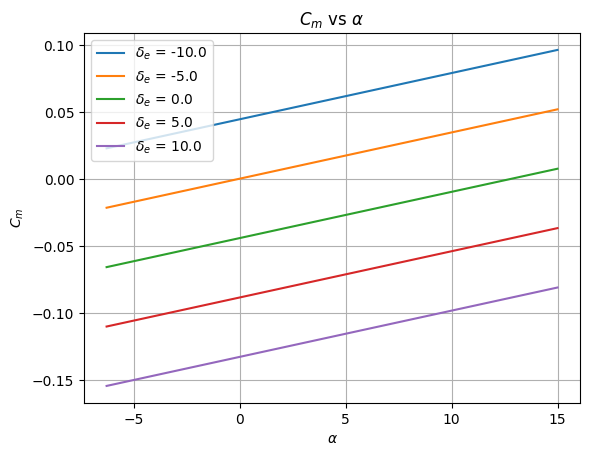
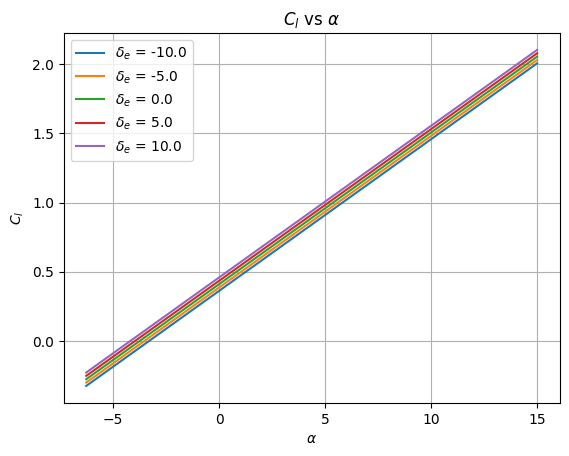
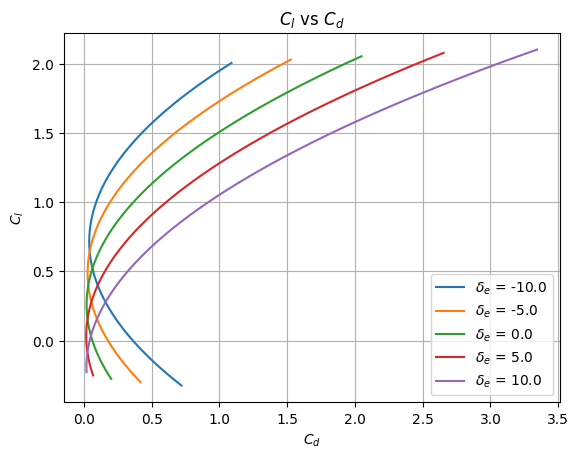

Reproduce these figures in Python, in order.
import numpy as np
import matplotlib.pyplot as plt
import pandas as pd

class super_cub():
    def __init__(self, filename):
        #Wing Parameters
        self.bw = 2.28; self.cw = 0.25; self.Sw = self.bw*self.cw
        self.a2dw = 0.1; self.alpha_0w = -4
        self.ew = 0.9; self.ARw = self.bw**2/self.Sw
        self.a3dw = self.a2dw/(1+(self.a2dw)/(np.pi*self.ew*self.ARw))
       
        self.cd0w = 0.007; self.rw = 0.002; self.Cmw = -0.1

        #Tail Parameters
        self.bt = 0.2; self.ct = 0.1; self.ce = 0.4*self.ct; self.lt = 0.4572
        self.tt = 0.00635; self.St = 0.045401519; self.ARt = self.bt**2/self.St
        self.ih = 0.; self.et = 0.99
        self.a2dt = 0.1; self.alpha_0t = 0 #Ref: http://brennen.caltech.edu/fluidbook/externalflows/lift/flatplateairfoil.pdf
        self.epsilon0 = 0; self.tau_e = 0.7 #Ref: NACA Report 824, 1945, cf/ct = 0.4
        self.a3dt = self.a2dt/(1+(self.a2dt)/(np.pi*self.et*self.ARt))
        self.cd0t = 0.0065; self.rt = 0.0112-self.cd0t

        #Fuselage Parameters
        self.Swetf = 0.32081; self.Vf = 8.4673e-3; 
        self.df = 0.12234; self.lf = 0.72025

        #Vertical Tail Parameters
        self.Swetv = 0.0395/2
        
    def get_nh(self, alpha_deg):
        if alpha_deg<15:
            return 0.9
        else: 
            return 0.9-0.035*(alpha_deg-15)

    def get_fuselage_Cd(self, Re_c):
        """
        Returns the fuselage drag coefficient given the Reynolds number and the altitude.
        """
        
        if Re_c<1e5:
            return (1.328/Re_c**0.5)*(1+(self.df/self.lf)**1.5)+0.11*(self.df/self.lf)
        else:
            return (0.074/Re_c**0.2)*(1+ 1.5*(self.df/self.lf)**1.5 +  7*(self.df/self.lf)**3)

        
    def get_vertical_tail_Cd(self, Re_c):
        """
        Returns the vertical tail drag coefficient given the angle of attack (degrees).
        """
        if Re_c<1e6:
            return 1e-3 
        else:
            return 5e-3

    def get_coefficients(self, alpha_deg, del_e_deg, Re_c, h):
        """
        Returns the whole aircraft CL, CD, Cm, given the angle of attack (degrees), elevator deflection (degrees), Reynolds number, and center of gravity location(Xcg/c).
        """
        Clw = self.a3dw*(alpha_deg-self.alpha_0w)
        Clt = self.a3dt*(alpha_deg+ (2*Clw/(np.pi*self.ew*self.ARw))*(180/np.pi) +0.7*del_e_deg)
        Cl = Clw + self.get_nh(alpha_deg)*Clt*(self.St/self.Sw)
    
        Cdw = self.cd0w + (self.rw + 1/(np.pi*self.ARw*self.ew))*Clw**2
        Cdt = self.cd0t + (self.rt + 1/(np.pi*self.ARt*self.et))*Clt**2
        Cd = Cdw + Cdt\
            +self.get_fuselage_Cd(Re_c)*self.Swetf/self.Sw 
            # +self.get_vertical_tail_Cd(Re_c)*(self.Swetv/self.Sw)
        Cm = self.Cmw + (2*self.Vf*np.pi/180)*alpha_deg/(self.Sw*self.cw) \
            +self.a3dw*(alpha_deg-self.alpha_0w)*(h-0.25) \
            -self.lt*self.get_nh(alpha_deg)*self.a3dt*(alpha_deg + 2*Clw/(np.pi*self.et*self.ARt)+0.7*del_e_deg)*self.St/(self.Sw*self.cw)

        return Cm, Cl, Cd
    
if __name__ == "__main__":
    #Test
    alphas = np.linspace(-6.27, 15, 100)
    del_e = np.linspace(-10, 10, 5)
    Re_c = 500000
    airplane = super_cub('xf-n2415-il-500000.csv')

    Cms = np.zeros((len(del_e), len(alphas)))
    Cls = np.zeros((len(del_e), len(alphas)))
    Cds = np.zeros((len(del_e), len(alphas)))

    for i in range(len(del_e)):
        for j in range(len(alphas)):
            Cms[i,j] = airplane.get_coefficients(alphas[j], del_e[i], Re_c, 0.4)[0]
            Cls[i,j] = airplane.get_coefficients(alphas[j], del_e[i], Re_c, 0.4)[1]
            Cds[i,j] = airplane.get_coefficients(alphas[j], del_e[i], Re_c, 0.4)[2]
        
    plt.style.use('default')   # Set the aesthetic style of the plots

    # Define the del_e values
    del_e_values = np.linspace(-10, 10, 5)

    fig = plt.figure()
    # Plot Cm vs alphas for each del_e value
    for i, del_e in enumerate(del_e_values):
        plt.plot(alphas, Cms[i], label=f"$\delta_e$ = {del_e}")
        
    # Set the plot title and labels
    plt.title("$C_m$ vs $\\alpha$")
    plt.xlabel("$\\alpha$")
    plt.ylabel("$C_m$")

    # Add a legend
    plt.legend()
    plt.grid(True)
    # Show the plot
    plt.savefig('Cm_vs_alpha.jpg', dpi=300)
    plt.show()

    fig = plt.figure()
    # Plot Cl vs alphas for each del_e value
    for i, del_e in enumerate(del_e_values):
        plt.plot(alphas, Cls[i], label=f"$\delta_e$ = {del_e}")
        
    # Set the plot title and labels
    plt.title("$C_l$ vs $\\alpha$")
    plt.xlabel("$\\alpha$")
    plt.ylabel("$C_l$")

    # Add a legend
    plt.legend()
    plt.grid(True)
    # Show the plot
    plt.savefig('Cl_vs_alpha.jpg', dpi=300)
    plt.show()

    fig = plt.figure()
    # Plot Cl vs Cd for each del_e value
    for i, del_e in enumerate(del_e_values):
        plt.plot(Cds[i], Cls[i], label=f"$\delta_e$ = {del_e}")
        
    # Set the plot title and labels
    plt.title("$C_l$ vs $C_d$")
    plt.xlabel("$C_d$")
    plt.ylabel("$C_l$")

    # Add a legend
    plt.legend()
    plt.grid(True)
    # Show the plot
    plt.savefig('Cl_vs_Cd.jpg', dpi=300)
    plt.show()